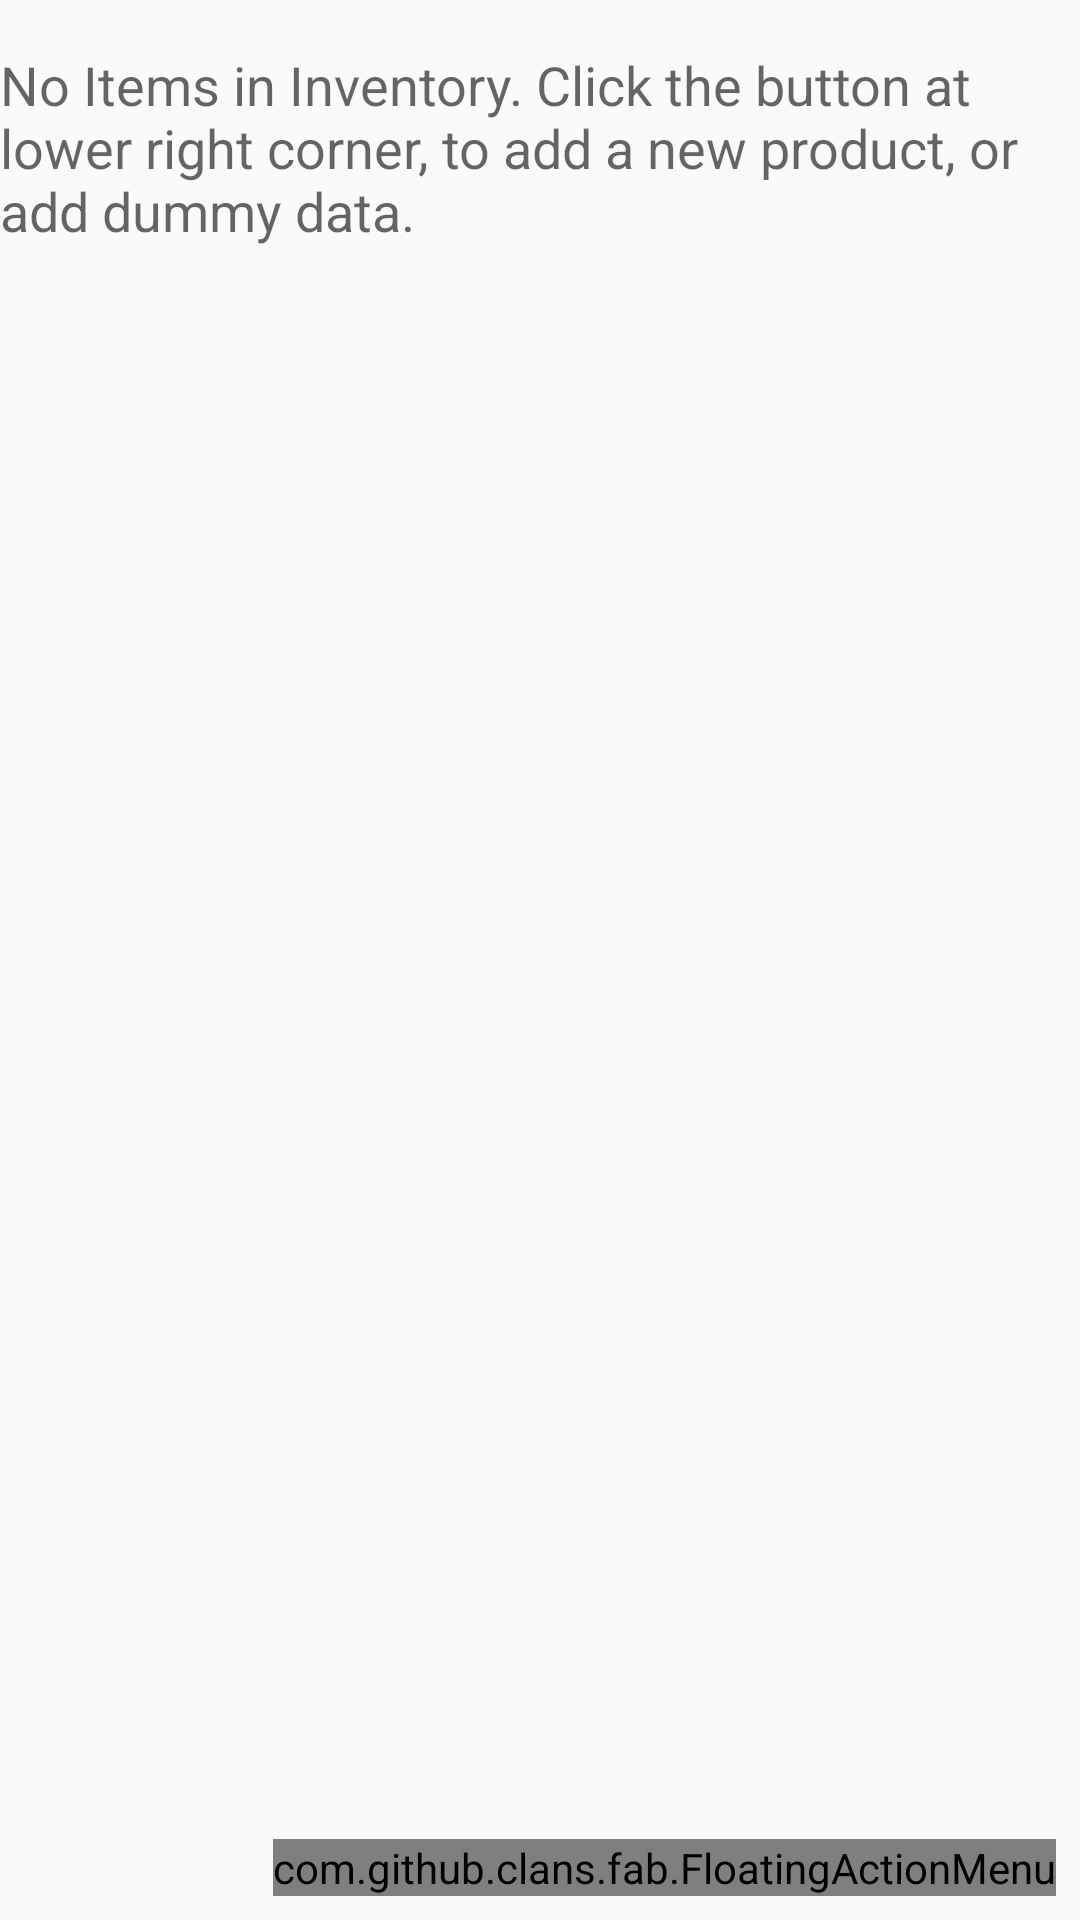

Reconstruct the res/layout file that produces this screen, plus the resources it refers to.
<!-- AndroidManifest.xml: application theme AppTheme -->
<!-- res/layout/activity_main.xml -->
<?xml version="1.0" encoding="utf-8"?>
<android.support.constraint.ConstraintLayout xmlns:android="http://schemas.android.com/apk/res/android"
    xmlns:app="http://schemas.android.com/apk/res-auto"
    xmlns:fab="http://schemas.android.com/apk/res-auto"
    xmlns:tools="http://schemas.android.com/tools"
    android:layout_width="match_parent"
    android:layout_height="match_parent"
    tools:context="ai.thanasakis.uda.inventoryapp.inventoryapp.MainActivity">

    <ListView
        android:id="@+id/products_list"
        android:layout_width="match_parent"
        android:layout_height="match_parent" />

    <TextView
        android:id="@+id/empty_text"
        android:layout_width="wrap_content"
        android:layout_height="wrap_content"
        android:layout_centerHorizontal="true"
        android:paddingTop="@dimen/top_padding"
        android:text="@string/empty"
        android:textAppearance="?android:textAppearanceMedium" />

    <com.github.clans.fab.FloatingActionMenu
        android:id="@+id/material_design_android_floating_action_menu"
        android:layout_width="wrap_content"
        android:layout_height="0dp"
        android:layout_marginBottom="@dimen/medium_margin"
        android:layout_marginRight="@dimen/medium_margin"
        app:layout_constraintBottom_toBottomOf="parent"
        app:layout_constraintRight_toRightOf="parent"
        fab:menu_animationDelayPerItem="55"
        fab:menu_backgroundColor="@android:color/transparent"
        fab:menu_buttonSpacing="0dp"
        fab:menu_colorNormal="@color/fabNormal"
        fab:menu_colorPressed="@color/fabPressed"
        fab:menu_colorRipple="@color/fabRipple"
        fab:menu_fab_label="Floating Action Menu"
        fab:menu_fab_size="normal"
        fab:menu_icon="@drawable/ic_action_add"
        fab:menu_labels_colorNormal="@color/fabLabelsNormal"
        fab:menu_labels_colorPressed="@color/fabLabelsPressed"
        fab:menu_labels_colorRipple="@color/fabLabelsRipple"
        fab:menu_labels_cornerRadius="@dimen/fab_dimens_large"
        fab:menu_labels_ellipsize="none"
        fab:menu_labels_hideAnimation="@anim/fab_slide_out_to_right"
        fab:menu_labels_margin="0dp"
        fab:menu_labels_maxLines="-1"
        fab:menu_labels_padding="@dimen/medium_margin"
        fab:menu_labels_position="left"
        fab:menu_labels_showAnimation="@anim/fab_slide_in_from_right"
        fab:menu_labels_showShadow="true"
        fab:menu_labels_singleLine="false"
        fab:menu_labels_textColor="@color/fabLabelsTextColor"
        fab:menu_labels_textSize="@dimen/fab_text"
        fab:menu_openDirection="up"
        fab:menu_shadowColor="@color/black"
        fab:menu_shadowRadius="@dimen/fab_dimens_medium"
        fab:menu_shadowXOffset="@dimen/fab_dimens_small"
        fab:menu_shadowYOffset="@dimen/fab_dimens_medium"
        fab:menu_showShadow="true">

        <com.github.clans.fab.FloatingActionButton
            android:id="@+id/material_design_floating_action_menu_item1"
            style="@style/FabButton"
            android:src="@drawable/ic_plus"
            fab:fab_label="@string/Fab1"
            fab:fab_size="mini" />

        <com.github.clans.fab.FloatingActionButton
            android:id="@+id/material_design_floating_action_menu_item2"
            style="@style/FabButton"
            android:src="@drawable/ic_dummy"
            fab:fab_label="@string/Fab2"
            fab:fab_size="mini" />

        <com.github.clans.fab.FloatingActionButton
            android:id="@+id/material_design_floating_action_menu_item3"
            style="@style/FabButton"
            android:src="@drawable/ic_delete"
            fab:fab_label="@string/Fab3"
            fab:fab_size="mini" />

    </com.github.clans.fab.FloatingActionMenu>

</android.support.constraint.ConstraintLayout>
<!-- resources referenced by this layout -->
<resources>
  <color name="black">#000000</color>
  <color name="fabLabelsNormal">#333</color>
  <color name="fabLabelsPressed">#444</color>
  <color name="fabLabelsRipple">#66efecec</color>
  <color name="fabLabelsTextColor">#f2f1f1</color>
  <color name="fabNormal">#da3c2f</color>
  <color name="fabPressed">#dc4b3f</color>
  <color name="fabRipple">#99d4d4d4</color>
  <dimen name="fab_dimens_large">3dp</dimen>
  <dimen name="fab_dimens_medium">2dp</dimen>
  <dimen name="fab_dimens_small">1dp</dimen>
  <dimen name="fab_text">15sp</dimen>
  <dimen name="medium_margin">8dp</dimen>
  <dimen name="top_padding">16dp</dimen>
  <string name="Fab1">Add New Product</string>
  <string name="Fab2">Add Dummy Data</string>
  <string name="Fab3">Delete All</string>
  <string name="empty">No Items in Inventory. Click the button at lower right corner, to add a new product, or add dummy data.</string>
  <style name="FabButton">
          <item name="android:layout_width">wrap_content</item>
          <item name="android:layout_height">wrap_content</item>
      </style>
  <style name="AppTheme" parent="Theme.AppCompat.Light.DarkActionBar">
          
          <item name="colorPrimary">@color/colorPrimary</item>
          <item name="colorPrimaryDark">@color/colorPrimaryDark</item>
          <item name="colorAccent">@color/colorAccent</item>
      </style>
  <color name="colorPrimary">#3F51B5</color>
  <color name="colorPrimaryDark">#303F9F</color>
  <color name="colorAccent">#FF4081</color>
</resources>
